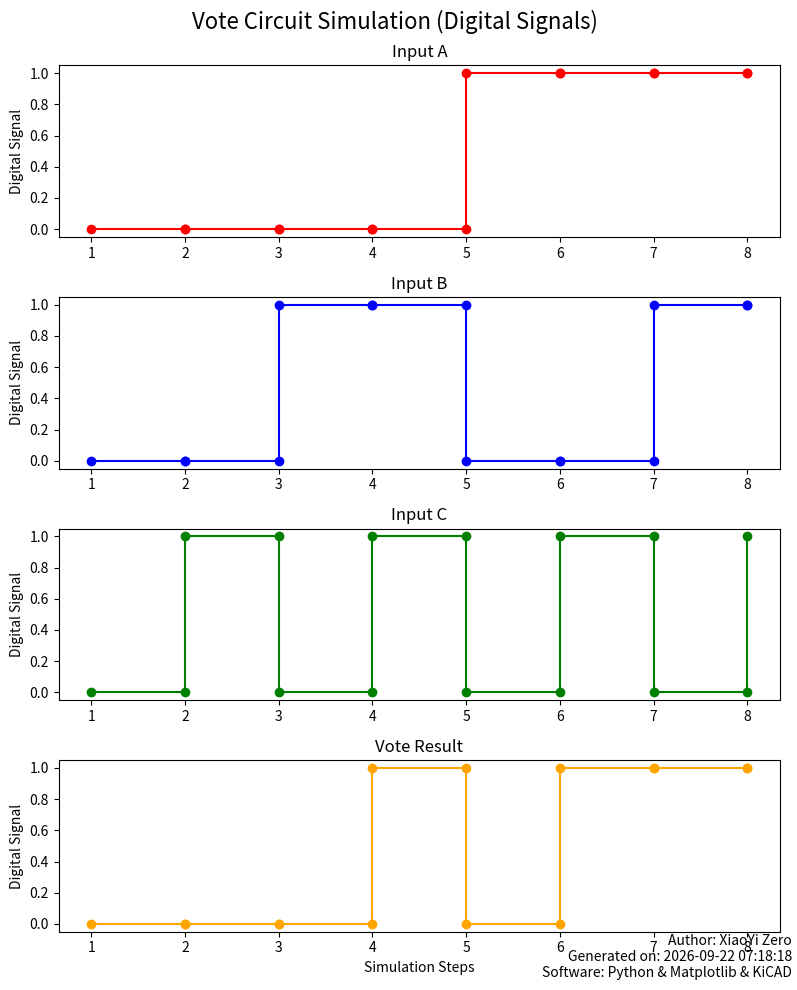

This chart was generated by the following Python code:
from datetime import datetime
import matplotlib.pyplot as plt
import numpy as np

def nand2(x, y):
    return int(not (x and y))

def nand4(x, y, z, m):
    return int(not (x and y and z and m))

def vote(x, y, z):
    nand_xy = nand2(x, y)
    nand_xz = nand2(x, z)
    nand_yz = nand2(y, z)
    output = nand4(nand_xy, nand_xz, nand_yz, 1)
    return int(output)

A = np.array([0, 0, 0, 0, 1, 1, 1, 1])
B = np.array([0, 0, 1, 1, 0, 0, 1, 1])
C = np.array([0, 1, 0, 1, 0, 1, 0, 1])

vote_output = []

steps = np.arange(len(A))
steps_extended = np.repeat(steps, 2)[1:]

for a, b, c in zip(A, B, C):
    vote_result = vote(a, b, c)  # Rename the variable here
    vote_output.append(vote_result)

A_extended = np.repeat(A, 2)[:-1]
B_extended = np.repeat(B, 2)[:-1]
C_extended = np.repeat(C, 2)[:-1]
vote_extended = np.repeat(np.array(vote_output), 2)[:-1]

fig, axs = plt.subplots(4, 1, figsize=(8, 10))

axs[0].step(steps_extended, A_extended, where='post', label="Input A", marker='o', color='red')
axs[0].set_title('Input A')
axs[0].set_ylabel('Digital Signal')

axs[1].step(steps_extended, B_extended, where='post', label="Input B", marker='o', color='blue')
axs[1].set_title('Input B')
axs[1].set_ylabel('Digital Signal')

axs[2].step(steps_extended, C_extended, where='post', label="Input C", marker='o', color='green')
axs[2].set_title('Input C')
axs[2].set_ylabel('Digital Signal')

axs[3].step(steps_extended, vote_extended, where='post', label="Vote Result", marker='o', color='orange')
axs[3].set_title('Vote Result')
axs[3].set_xlabel('Simulation Steps')
axs[3].set_ylabel('Digital Signal')

for ax in axs:
    ax.set_xticks(np.arange(len(A)))
    ax.set_xticklabels(np.arange(1, len(A) + 1))

plt.suptitle('Vote Circuit Simulation (Digital Signals)', fontsize=16)

plt.tight_layout()

current_time = datetime.now().strftime("%Y-%m-%d %H:%M:%S")
plt.annotate(f"Author: XiaoYi Zero\nGenerated on: {current_time}\nSoftware: Python & Matplotlib & KiCAD",
             xy=(0.99, 0.01), xycoords='figure fraction', ha='right', va='bottom', fontsize=10)

plt.show()
